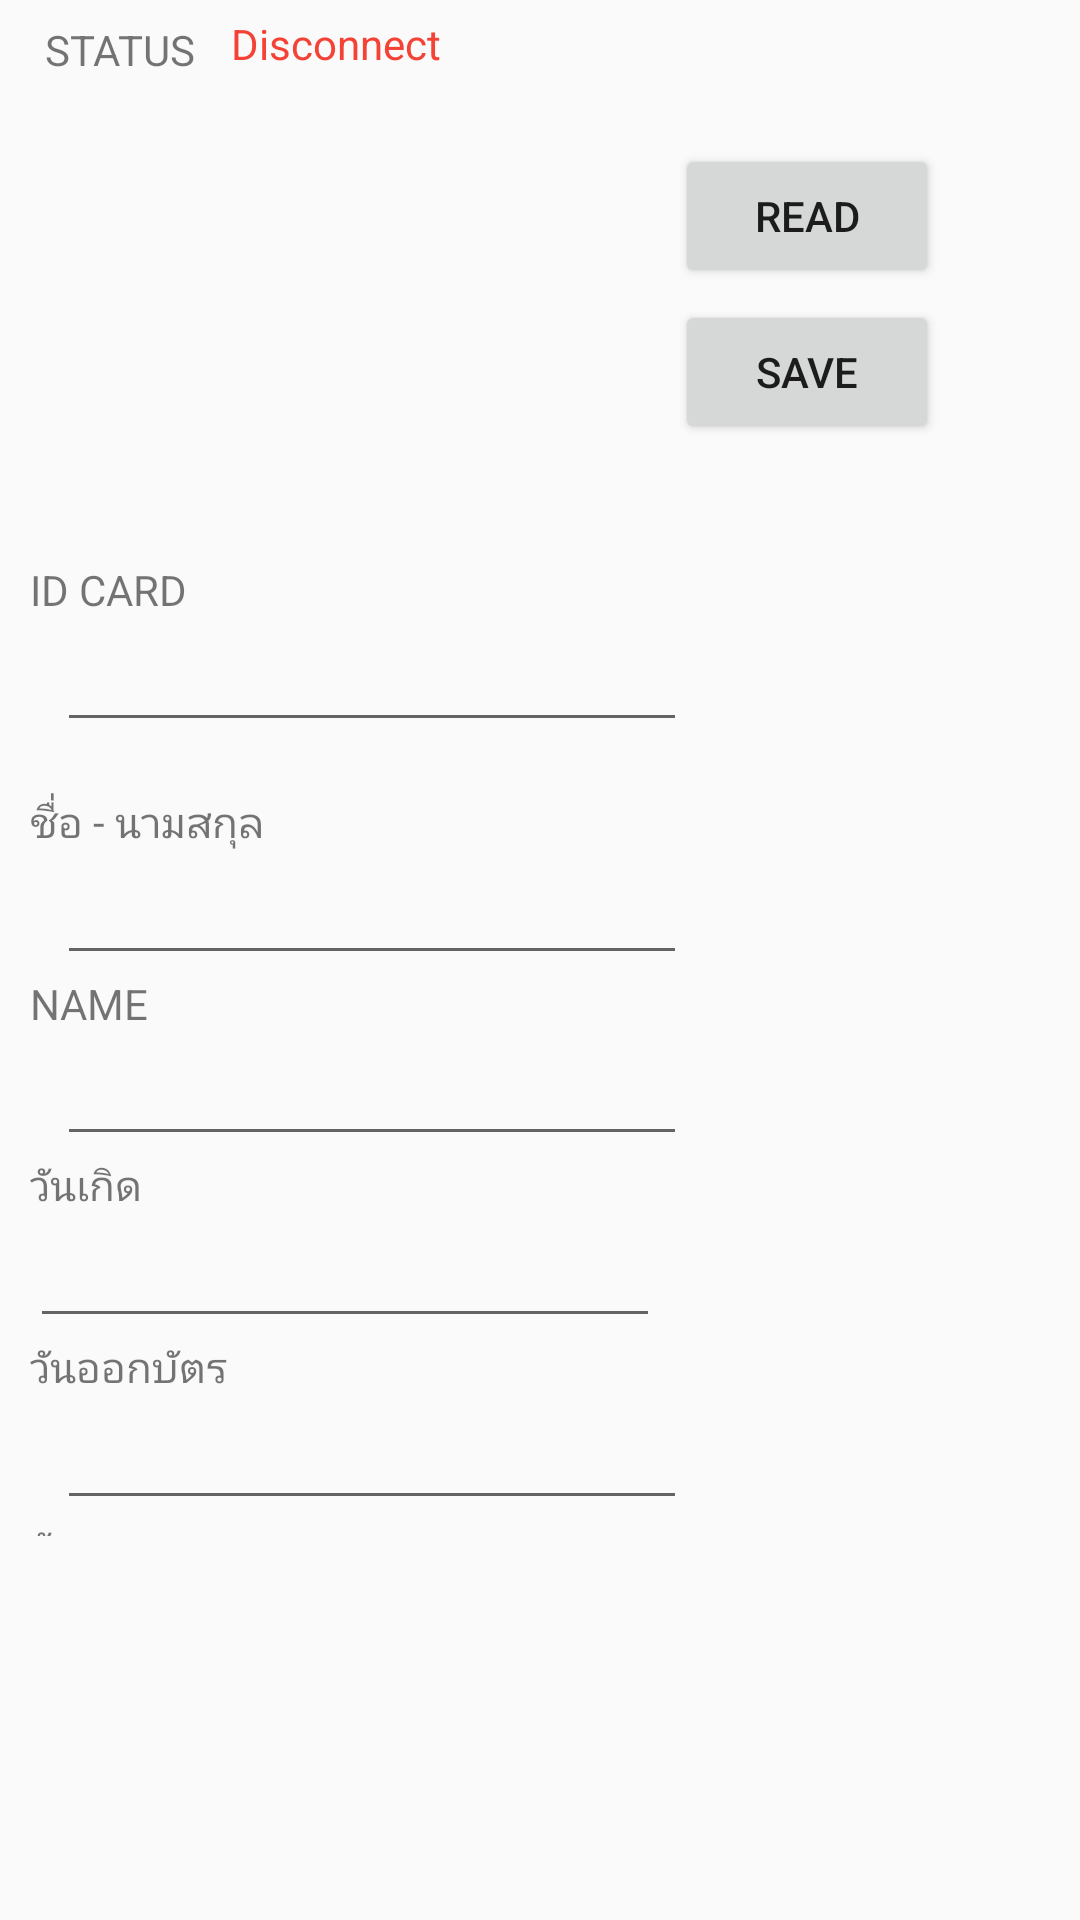

Layout XML and referenced resources for this Android screen:
<!-- AndroidManifest.xml: application theme AppTheme -->
<!-- res/layout/activity_enroll.xml -->
<?xml version="1.0" encoding="utf-8"?>
<android.support.constraint.ConstraintLayout xmlns:android="http://schemas.android.com/apk/res/android"
    xmlns:app="http://schemas.android.com/apk/res-auto"
    xmlns:tools="http://schemas.android.com/tools"
    android:layout_width="match_parent"
    android:layout_height="match_parent"
    tools:context="com.example.masters.idcard.EnrollActivity"
    tools:layout_editor_absoluteY="81dp">

    <TextView
        android:id="@+id/StatusView"
        android:layout_width="wrap_content"
        android:layout_height="wrap_content"
        android:layout_marginStart="15dp"
        android:layout_marginTop="7dp"
        android:text="STATUS"
        app:layout_constraintStart_toStartOf="parent"
        app:layout_constraintTop_toTopOf="parent" />

    <ImageView
        android:id="@+id/imageView"
        android:layout_width="89dp"
        android:layout_height="0dp"
        android:layout_marginBottom="24dp"
        android:layout_marginEnd="81dp"
        android:layout_marginStart="79dp"
        android:layout_marginTop="24dp"
        app:layout_constraintBottom_toTopOf="@+id/scrollView1"
        app:layout_constraintEnd_toStartOf="@+id/button_READ"
        app:layout_constraintStart_toStartOf="@+id/scrollView1"
        app:layout_constraintTop_toBottomOf="@+id/YesorNo"
        app:srcCompat="@mipmap/ic_launcher" />

    <Button
        android:id="@+id/button_READ"
        android:layout_width="wrap_content"
        android:layout_height="wrap_content"
        android:layout_marginEnd="47dp"
        android:layout_marginTop="48dp"
        android:text="READ"
        app:layout_constraintEnd_toEndOf="parent"
        app:layout_constraintTop_toTopOf="parent" />


    <TextView
        android:id="@+id/YesorNo"
        android:layout_width="wrap_content"
        android:layout_height="wrap_content"
        android:layout_marginStart="12dp"
        android:layout_marginTop="5dp"
        android:text="Disconnect"
        android:textColor="#F44336"
        app:layout_constraintStart_toEndOf="@+id/StatusView"
        app:layout_constraintTop_toTopOf="parent" />


    <Button
        android:id="@+id/button_save"
        android:layout_width="wrap_content"
        android:layout_height="wrap_content"
        android:layout_marginTop="4dp"
        android:text="SAVE"
        app:layout_constraintStart_toStartOf="@+id/button_READ"
        app:layout_constraintTop_toBottomOf="@+id/button_READ" />

    <ScrollView
        android:id="@+id/scrollView1"
        android:layout_width="0dp"
        android:layout_height="335dp"
        android:layout_below="@+id/button_save"
        android:layout_centerHorizontal="true"
        android:layout_marginTop="29dp"
        android:scrollbars="none"
        app:layout_constraintEnd_toEndOf="parent"
        app:layout_constraintStart_toStartOf="parent"
        app:layout_constraintTop_toBottomOf="@+id/button_save">

        <LinearLayout
            android:id="@+id/layoutScroll"
            android:layout_width="match_parent"
            android:layout_height="wrap_content"
            android:layout_margin="10dp"
            android:orientation="vertical">

            <TextView
                android:id="@+id/textView10"
                android:layout_width="wrap_content"
                android:layout_height="wrap_content"
                android:text="ID CARD"
                app:layout_constraintStart_toStartOf="parent"
                app:layout_constraintTop_toTopOf="parent" />

            <EditText
                android:id="@+id/idcardtext"
                android:layout_width="wrap_content"
                android:layout_height="wrap_content"
                android:layout_marginStart="9dp"
                android:ems="10"
                android:inputType="number"
                app:layout_constraintBaseline_toBaselineOf="@+id/textview10"
                app:layout_constraintStart_toEndOf="@+id/textview10" />

            <TextView
                android:id="@+id/NameTH"
                android:layout_width="wrap_content"
                android:layout_height="wrap_content"
                android:layout_marginTop="17dp"
                android:text="ชื่อ - นามสกุล"
                app:layout_constraintStart_toStartOf="parent"
                app:layout_constraintTop_toBottomOf="@+id/editText7" />

            <EditText
                android:id="@+id/thainame"
                android:layout_width="wrap_content"
                android:layout_height="wrap_content"
                android:layout_marginStart="9dp"
                android:ems="10"
                android:inputType="textPersonName"
                app:layout_constraintBaseline_toBaselineOf="@+id/NameTH"
                app:layout_constraintStart_toEndOf="@+id/NameTH" />

            <TextView
                android:id="@+id/NameENG"
                android:layout_width="wrap_content"
                android:layout_height="wrap_content"
                android:text="NAME "
                app:layout_constraintStart_toStartOf="parent"
                app:layout_constraintTop_toBottomOf="@+id/NameTH" />

            <EditText
                android:id="@+id/engname"
                android:layout_width="wrap_content"
                android:layout_height="wrap_content"
                android:layout_marginStart="9dp"
                android:ems="10"
                android:inputType="textPersonName"
                app:layout_constraintStart_toStartOf="@+id/thainame"
                app:layout_constraintTop_toBottomOf="@+id/NameTH" />

            <TextView
                android:id="@+id/textView13"
                android:layout_width="wrap_content"
                android:layout_height="wrap_content"
                android:text="วันเกิด"
                app:layout_constraintBottom_toTopOf="@+id/textView15"
                app:layout_constraintStart_toStartOf="parent" />

            <EditText
                android:id="@+id/bday"
                android:layout_width="wrap_content"
                android:layout_height="wrap_content"
                android:ems="10"
                android:inputType="date"
                app:layout_constraintStart_toStartOf="@+id/engname"
                app:layout_constraintTop_toBottomOf="@+id/engname" />

            <TextView
                android:id="@+id/textView15"
                android:layout_width="wrap_content"
                android:layout_height="wrap_content"
                android:text="วันออกบัตร"
                app:layout_constraintBottom_toBottomOf="@+id/editText12"
                app:layout_constraintStart_toStartOf="parent" />

            <EditText
                android:id="@+id/DOI"
                android:layout_width="wrap_content"
                android:layout_height="wrap_content"
                android:layout_marginStart="9dp"
                android:ems="10"
                android:inputType="textPersonName"
                app:layout_constraintStart_toStartOf="@+id/editText11"
                app:layout_constraintTop_toTopOf="@+id/editText11" />

            <TextView
                android:id="@+id/textView16"
                android:layout_width="wrap_content"
                android:layout_height="wrap_content"
                android:text="วันหมดอายุ"
                app:layout_constraintBaseline_toBaselineOf="@+id/editText13"
                app:layout_constraintStart_toStartOf="parent" />

            <EditText
                android:id="@+id/DOE"
                android:layout_width="wrap_content"
                android:layout_height="wrap_content"
                android:layout_marginStart="9dp"
                android:ems="10"
                android:inputType="textPersonName"
                app:layout_constraintStart_toStartOf="@+id/editText14"
                app:layout_constraintTop_toBottomOf="@+id/editText12" />

            <TextView
                android:id="@+id/textView17"
                android:layout_width="wrap_content"
                android:layout_height="wrap_content"
                android:text="ที่อยู่"
                app:layout_constraintBottom_toBottomOf="parent"
                app:layout_constraintStart_toStartOf="parent" />

            <EditText
                android:id="@+id/address"
                android:layout_width="wrap_content"
                android:layout_height="wrap_content"
                android:layout_marginStart="9dp"
                android:ems="10"
                android:inputType="textPersonName"
                app:layout_constraintBottom_toBottomOf="parent"
                app:layout_constraintStart_toEndOf="@+id/textView16" />


        </LinearLayout>
    </ScrollView>
</android.support.constraint.ConstraintLayout>
<!-- resources referenced by this layout -->
<resources>
  <style name="AppTheme" parent="Theme.AppCompat.Light.DarkActionBar">
          
          <item name="colorPrimary">@color/colorPrimary</item>
          <item name="colorPrimaryDark">@color/colorPrimaryDark</item>
          <item name="colorAccent">@color/colorAccent</item>
      </style>
  <!-- not gathered from this repository: default colours our renderer supplied (Android Studio template values) -->
  <color name="colorPrimary">#FF6200EE</color>
  <color name="colorPrimaryDark">#FF3700B3</color>
  <color name="colorAccent">#FF03DAC5</color>
</resources>
